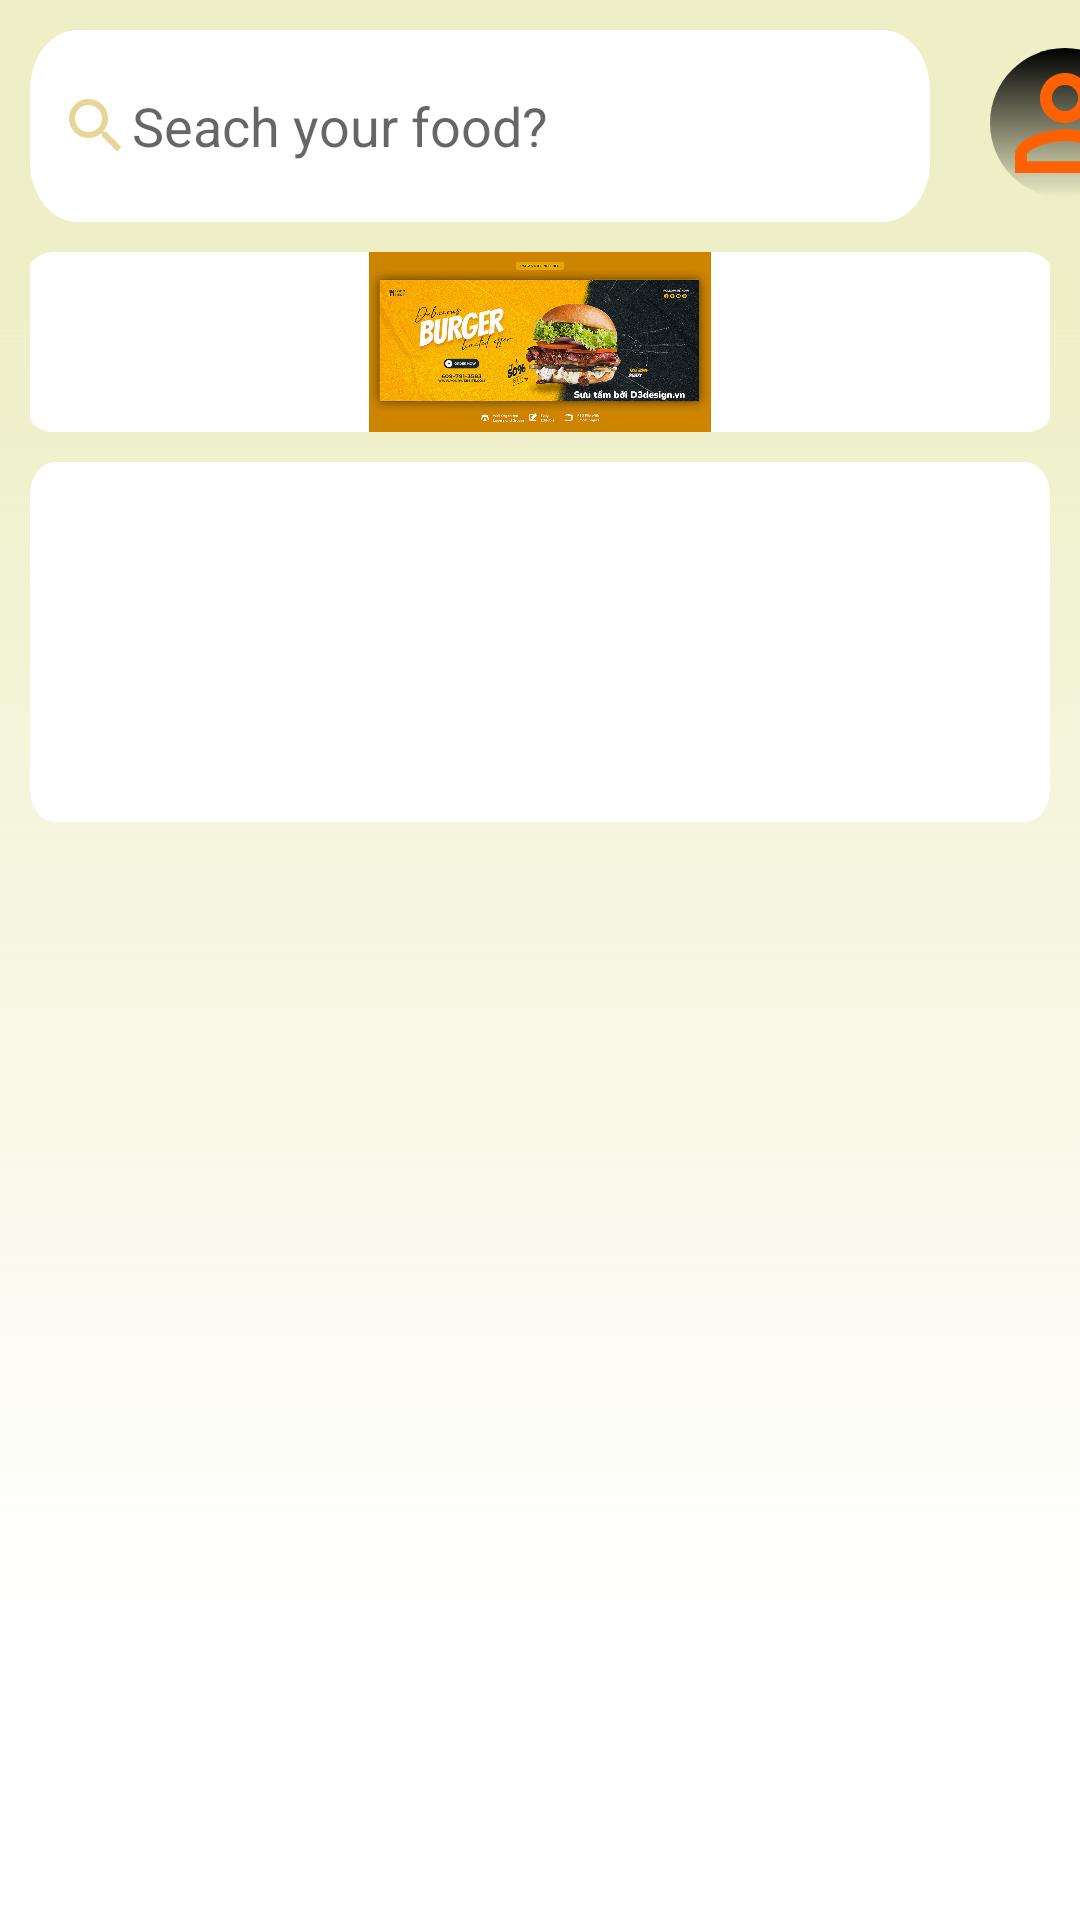

Produce the Android XML layout that renders to this screen, including the resource entries it uses.
<!-- AndroidManifest.xml: application theme Theme.FOODLY -->
<!-- res/layout/fragment_home_.xml -->
<?xml version="1.0" encoding="utf-8"?>
<androidx.core.widget.NestedScrollView xmlns:android="http://schemas.android.com/apk/res/android"
    xmlns:app="http://schemas.android.com/apk/res-auto"
    xmlns:tools="http://schemas.android.com/tools"
    android:layout_width="match_parent"
    android:layout_height="match_parent"
    android:background="@drawable/iphone_14_p">


    <androidx.constraintlayout.widget.ConstraintLayout
        android:layout_width="match_parent"
        android:layout_height="match_parent"

        >

        <EditText
            android:id="@+id/editText"
            android:layout_width="300dp"
            android:layout_height="wrap_content"
            android:layout_margin="10dp"
            android:layout_marginTop="4dp"
            android:background="@drawable/rectangle_1"
            android:drawableLeft="@drawable/ic_baseline_search_24"
            android:hint="Seach your food?"
            android:padding="10dp"
            app:layout_constraintStart_toStartOf="parent"
            app:layout_constraintTop_toTopOf="parent" />

        <ImageView
            android:id="@+id/imageView"
            android:layout_width="50dp"
            android:layout_height="50dp"
            android:layout_marginStart="20dp"
            android:layout_marginTop="16dp"
            android:layout_weight="2"
            android:background="@drawable/some_id"
            android:src="@drawable/ic_baseline_person_outline_24"
            app:layout_constraintStart_toEndOf="@+id/editText"
            app:layout_constraintTop_toTopOf="parent" />

        


        <ImageView
            android:id="@+id/imageView2"
            android:layout_width="match_parent"
            android:layout_height="60dp"
            android:layout_margin="10dp"
            android:background="@drawable/rectangle_2"
            android:src="@drawable/food_menu_web_banner_social_media_banner_template_free_psd10"
            app:layout_constraintEnd_toEndOf="parent"
            app:layout_constraintStart_toStartOf="parent"
            app:layout_constraintTop_toBottomOf="@+id/editText" />

        
        <androidx.recyclerview.widget.RecyclerView
            android:id="@+id/frag_home_header_rey"
            android:layout_width="match_parent"
            android:layout_height="120dp"
            android:layout_margin="10dp"
            app:layout_constraintEnd_toEndOf="parent"
            app:layout_constraintStart_toStartOf="parent"
            app:layout_constraintTop_toBottomOf="@+id/imageView2"
            android:background="@drawable/rectangle_2"/>
        
        <androidx.recyclerview.widget.RecyclerView
            android:id="@+id/frag_home_rey1"
            android:layout_width="match_parent"
            android:layout_height="wrap_content"
            android:layout_margin="10dp"
            android:layout_marginTop="8dp"
            app:layout_constraintEnd_toEndOf="parent"
            app:layout_constraintStart_toStartOf="parent"
            app:layout_constraintTop_toBottomOf="@+id/frag_home_header_rey"
            android:background="@drawable/rectangle_2"/>

        <androidx.recyclerview.widget.RecyclerView
            android:id="@+id/frag_home_rey2"
            android:layout_width="match_parent"
            android:layout_height="wrap_content"
            android:layout_margin="10dp"
            app:layout_constraintTop_toBottomOf="@+id/frag_home_rey1" />


    </androidx.constraintlayout.widget.ConstraintLayout>


</androidx.core.widget.NestedScrollView>
<!-- resources referenced by this layout -->
<resources>
  <!-- drawable ic_baseline_person_outline_24 (drawable-v24) -->
  <vector android:height="24dp" android:tint="#FF6102"
      android:viewportHeight="24" android:viewportWidth="24"
      android:width="24dp" xmlns:android="http://schemas.android.com/apk/res/android">
      <path android:fillColor="@android:color/white" android:pathData="M12,5.9c1.16,0 2.1,0.94 2.1,2.1s-0.94,2.1 -2.1,2.1S9.9,9.16 9.9,8s0.94,-2.1 2.1,-2.1m0,9c2.97,0 6.1,1.46 6.1,2.1v1.1L5.9,18.1L5.9,17c0,-0.64 3.13,-2.1 6.1,-2.1M12,4C9.79,4 8,5.79 8,8s1.79,4 4,4 4,-1.79 4,-4 -1.79,-4 -4,-4zM12,13c-2.67,0 -8,1.34 -8,4v3h16v-3c0,-2.66 -5.33,-4 -8,-4z"/>
  </vector>
  <!-- drawable ic_baseline_search_24 (drawable) -->
  <vector android:alpha="0.86" android:height="24dp"
      android:tint="#E5CE87" android:viewportHeight="24"
      android:viewportWidth="24" android:width="24dp" xmlns:android="http://schemas.android.com/apk/res/android">
      <path android:fillColor="@android:color/white" android:pathData="M15.5,14h-0.79l-0.28,-0.27C15.41,12.59 16,11.11 16,9.5 16,5.91 13.09,3 9.5,3S3,5.91 3,9.5 5.91,16 9.5,16c1.61,0 3.09,-0.59 4.23,-1.57l0.27,0.28v0.79l5,4.99L20.49,19l-4.99,-5zM9.5,14C7.01,14 5,11.99 5,9.5S7.01,5 9.5,5 14,7.01 14,9.5 11.99,14 9.5,14z"/>
  </vector>
  <!-- drawable rectangle_1 (drawable) -->
  <vector
  xmlns:android="http://schemas.android.com/apk/res/android"
  xmlns:aapt="http://schemas.android.com/aapt"
  android:width="377dp"
  android:height="64dp"
  android:viewportWidth="377"
  android:viewportHeight="64"
      >
  <group>
      <clip-path
          android:pathData="M20 0H357C368.046 0 377 8.95431 377 20V44C377 55.0457 368.046 64 357 64H20C8.95431 64 0 55.0457 0 44V20C0 8.95431 8.95431 0 20 0Z"
          />
      <path
          android:pathData="M0 0V64H377V0"
          android:fillColor="#FFFFFF"
          />
  </group>
  </vector>
  <!-- drawable rectangle_2 (drawable) -->
  <vector
      xmlns:android="http://schemas.android.com/apk/res/android"
      xmlns:aapt="http://schemas.android.com/aapt"
      android:width="404dp"
      android:height="110dp"
      android:viewportWidth="404"
      android:viewportHeight="110">
  
      <path
          android:fillColor="#fff"
          android:pathData="M10 0H394C399.523 0 404 4.47715 404 10V100C404 105.523 399.523 110 394 110H10C4.47715 110 0 105.523 0 100V10C0 4.47715 4.47715 0 10 0Z" />
          />
  </vector>
  <style name="Theme.FOODLY" parent="Theme.MaterialComponents.DayNight.DarkActionBar">
          
          <item name="colorPrimary">@color/purple_500</item>
          <item name="colorPrimaryVariant">@color/purple_700</item>
          <item name="colorOnPrimary">@color/white</item>
          
          <item name="colorSecondary">@color/teal_200</item>
          <item name="colorSecondaryVariant">@color/teal_700</item>
          <item name="colorOnSecondary">@color/black</item>
          
          <item name="android:statusBarColor">?attr/colorPrimaryVariant</item>
          
      </style>
  <color name="purple_500">#FF6200EE</color>
  <color name="purple_700">#FF3700B3</color>
  <color name="white">#FFFFFF</color>
  <color name="teal_200">#FF03DAC5</color>
  <color name="teal_700">#FF018786</color>
  <color name="black">#FF000000</color>
</resources>
